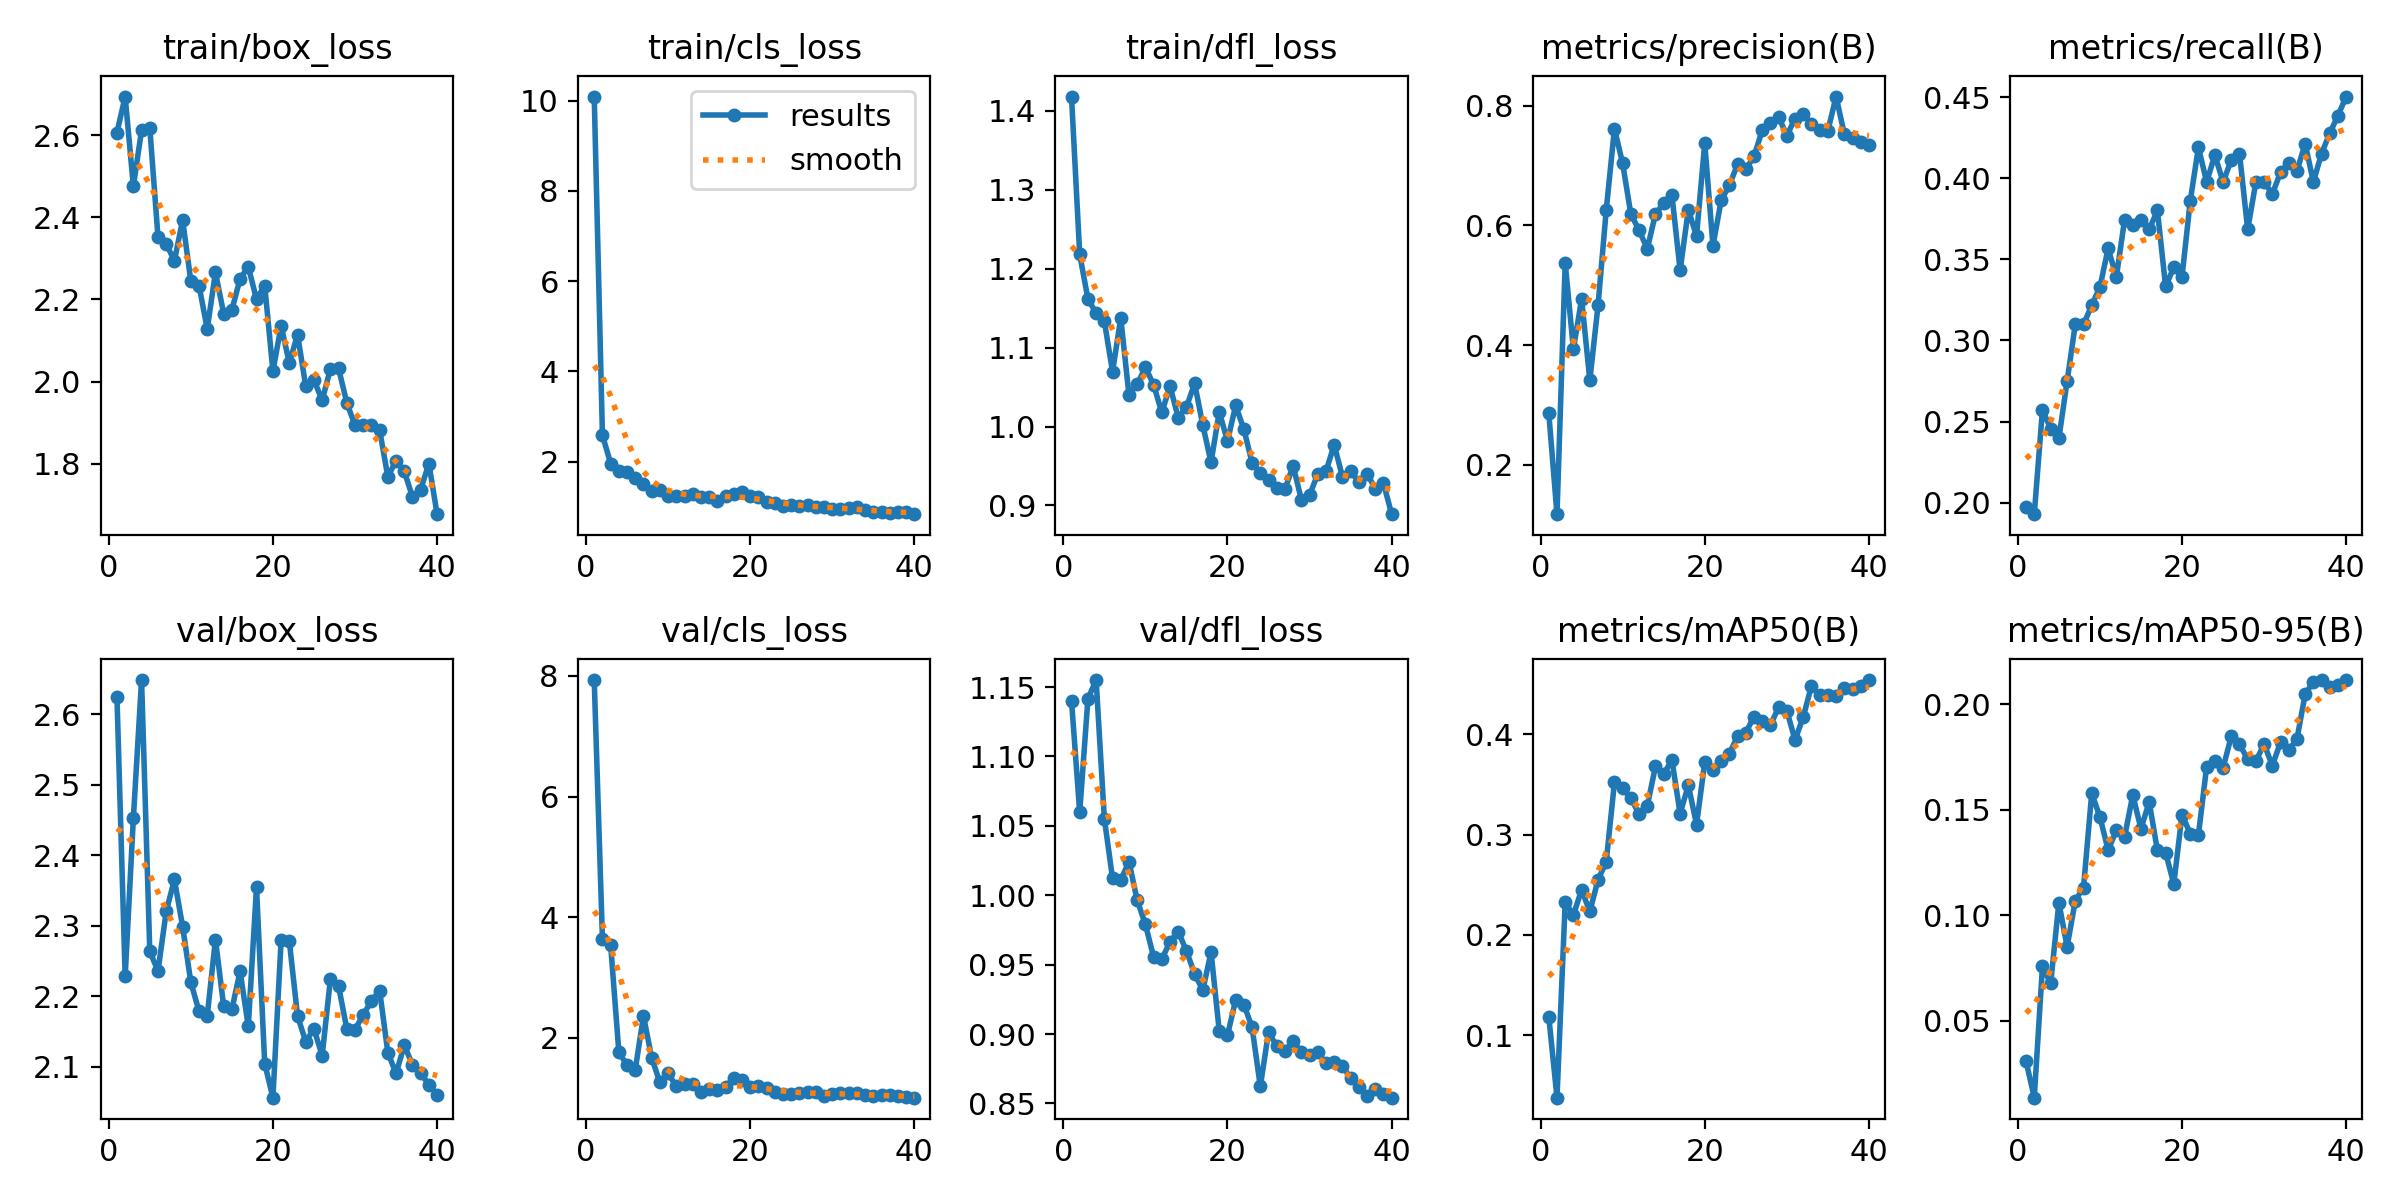

Source data for this figure (header and first rows):
epoch, time, train/box_loss, train/cls_loss, train/dfl_loss, metrics/precision(B), metrics/recall(B), metrics/mAP50(B), metrics/mAP50-95(B), val/box_loss, val/cls_loss, val/dfl_loss, lr/pg0, lr/pg1, lr/pg2
1, 71.68, 2.606, 10.09, 1.418, 0.2867, 0.1974, 0.1186, 0.03082, 2.625, 7.929, 1.14, 0.0006564, 0.0006564, 0.0006564
2, 137.4, 2.694, 2.587, 1.218, 0.1178, 0.193, 0.03783, 0.01355, 2.228, 3.637, 1.06, 0.00129, 0.00129, 0.00129
3, 202.2, 2.475, 1.956, 1.162, 0.5371, 0.2573, 0.2326, 0.07579, 2.453, 3.54, 1.142, 0.001891, 0.001891, 0.001891
4, 269, 2.612, 1.79, 1.144, 0.3933, 0.2456, 0.22, 0.06773, 2.649, 1.769, 1.155, 0.001852, 0.001852, 0.001852
5, 334.7, 2.617, 1.772, 1.133, 0.477, 0.2398, 0.2449, 0.106, 2.264, 1.545, 1.055, 0.001802, 0.001802, 0.001802
6, 410.6, 2.352, 1.628, 1.069, 0.3414, 0.2748, 0.2234, 0.08501, 2.236, 1.477, 1.012, 0.001752, 0.001752, 0.001752
7, 493.4, 2.335, 1.497, 1.137, 0.4663, 0.3099, 0.2548, 0.1069, 2.32, 2.366, 1.011, 0.001703, 0.001703, 0.001703
8, 577.4, 2.294, 1.34, 1.04, 0.6256, 0.3099, 0.2732, 0.1131, 2.366, 1.67, 1.024, 0.001654, 0.001654, 0.001654
9, 659.2, 2.393, 1.369, 1.053, 0.7614, 0.3216, 0.352, 0.1577, 2.299, 1.266, 0.9963, 0.001604, 0.001604, 0.001604
10, 746, 2.245, 1.243, 1.075, 0.7035, 0.333, 0.3461, 0.1466, 2.22, 1.417, 0.9791, 0.001554, 0.001554, 0.001554
11, 825.9, 2.234, 1.246, 1.053, 0.6186, 0.3567, 0.3361, 0.1309, 2.179, 1.197, 0.9556, 0.001505, 0.001505, 0.001505
12, 905.7, 2.128, 1.227, 1.018, 0.5921, 0.3392, 0.3205, 0.1402, 2.173, 1.232, 0.9539, 0.001455, 0.001455, 0.001455
13, 983.4, 2.266, 1.28, 1.051, 0.5607, 0.3743, 0.3285, 0.137, 2.281, 1.237, 0.9665, 0.001406, 0.001406, 0.001406
14, 1057, 2.166, 1.207, 1.011, 0.6193, 0.371, 0.3681, 0.1569, 2.186, 1.106, 0.9738, 0.001357, 0.001357, 0.001357
15, 1125, 2.175, 1.204, 1.025, 0.637, 0.3743, 0.3601, 0.141, 2.182, 1.158, 0.96, 0.001307, 0.001307, 0.001307
16, 1190, 2.251, 1.138, 1.055, 0.6508, 0.3684, 0.3745, 0.1536, 2.236, 1.142, 0.9432, 0.001257, 0.001257, 0.001257
17, 1257, 2.28, 1.245, 1.002, 0.525, 0.3801, 0.321, 0.1308, 2.157, 1.192, 0.9316, 0.001208, 0.001208, 0.001208
18, 1322, 2.201, 1.274, 0.9546, 0.6258, 0.3333, 0.3492, 0.1296, 2.354, 1.337, 0.9591, 0.001159, 0.001159, 0.001159
19, 1831, 2.234, 1.333, 1.019, 0.5825, 0.345, 0.31, 0.1149, 2.105, 1.305, 0.9021, 0.001109, 0.001109, 0.001109
20, 1911, 2.025, 1.229, 0.9814, 0.7372, 0.3392, 0.3721, 0.1477, 2.056, 1.186, 0.899, 0.001059, 0.001059, 0.001059
21, 1976, 2.136, 1.205, 1.027, 0.566, 0.386, 0.3644, 0.1387, 2.28, 1.201, 0.9247, 0.00101, 0.00101, 0.00101
22, 2040, 2.045, 1.115, 0.9965, 0.6417, 0.419, 0.3735, 0.1381, 2.278, 1.171, 0.9213, 0.0009605, 0.0009605, 0.0009605
23, 2104, 2.115, 1.079, 0.9541, 0.6666, 0.3976, 0.3808, 0.1704, 2.172, 1.103, 0.9047, 0.000911, 0.000911, 0.000911
24, 2168, 1.989, 1.02, 0.9414, 0.7025, 0.4142, 0.3979, 0.1732, 2.136, 1.079, 0.8622, 0.0008615, 0.0008615, 0.0008615
25, 2237, 2.004, 1.032, 0.9318, 0.6937, 0.3977, 0.4016, 0.1698, 2.154, 1.068, 0.9013, 0.000812, 0.000812, 0.000812
26, 2301, 1.954, 1.01, 0.9227, 0.7151, 0.4111, 0.4175, 0.1848, 2.116, 1.092, 0.8914, 0.0007625, 0.0007625, 0.0007625
27, 2370, 2.031, 1.039, 0.9204, 0.7586, 0.4152, 0.4133, 0.181, 2.224, 1.1, 0.8876, 0.000713, 0.000713, 0.000713
28, 2429, 2.032, 0.9953, 0.9504, 0.7703, 0.3684, 0.4092, 0.1739, 2.214, 1.103, 0.8953, 0.0006635, 0.0006635, 0.0006635
29, 2503, 1.949, 0.9961, 0.9075, 0.7815, 0.3977, 0.4268, 0.173, 2.154, 1.043, 0.8869, 0.000614, 0.000614, 0.000614
30, 2597, 1.894, 0.9518, 0.9132, 0.7499, 0.3977, 0.4234, 0.1811, 2.153, 1.072, 0.8846, 0.0005645, 0.0005645, 0.0005645
31, 2689, 1.895, 0.9485, 0.9397, 0.7784, 0.3902, 0.3943, 0.1708, 2.174, 1.083, 0.8869, 0.000515, 0.000515, 0.000515
32, 2797, 1.894, 0.9779, 0.9433, 0.7863, 0.4035, 0.4172, 0.182, 2.193, 1.09, 0.879, 0.0004655, 0.0004655, 0.0004655
33, 2916, 1.882, 0.9983, 0.9768, 0.7693, 0.4095, 0.4484, 0.1782, 2.208, 1.097, 0.8801, 0.000416, 0.000416, 0.000416
34, 3021, 1.768, 0.9237, 0.9367, 0.7586, 0.4044, 0.4392, 0.1835, 2.12, 1.048, 0.8767, 0.0003665, 0.0003665, 0.0003665
35, 3129, 1.808, 0.8893, 0.9436, 0.758, 0.4213, 0.4394, 0.2047, 2.091, 1.031, 0.8684, 0.000317, 0.000317, 0.000317
36, 3216, 1.782, 0.8773, 0.9296, 0.8151, 0.3977, 0.438, 0.2106, 2.13, 1.053, 0.8616, 0.0002675, 0.0002675, 0.0002675
37, 3318, 1.72, 0.8685, 0.9405, 0.7525, 0.4152, 0.4463, 0.2113, 2.103, 1.055, 0.8552, 0.000218, 0.000218, 0.000218
38, 3427, 1.737, 0.8891, 0.9214, 0.7453, 0.4277, 0.4455, 0.2084, 2.092, 1.047, 0.8605, 0.0001685, 0.0001685, 0.0001685
39, 3544, 1.801, 0.8744, 0.9285, 0.7397, 0.4386, 0.4481, 0.2089, 2.074, 1.02, 0.8568, 0.000119, 0.000119, 0.000119
40, 3662, 1.677, 0.8347, 0.889, 0.7337, 0.4503, 0.454, 0.2114, 2.061, 1.011, 0.8542, 6.95e-05, 6.95e-05, 6.95e-05
